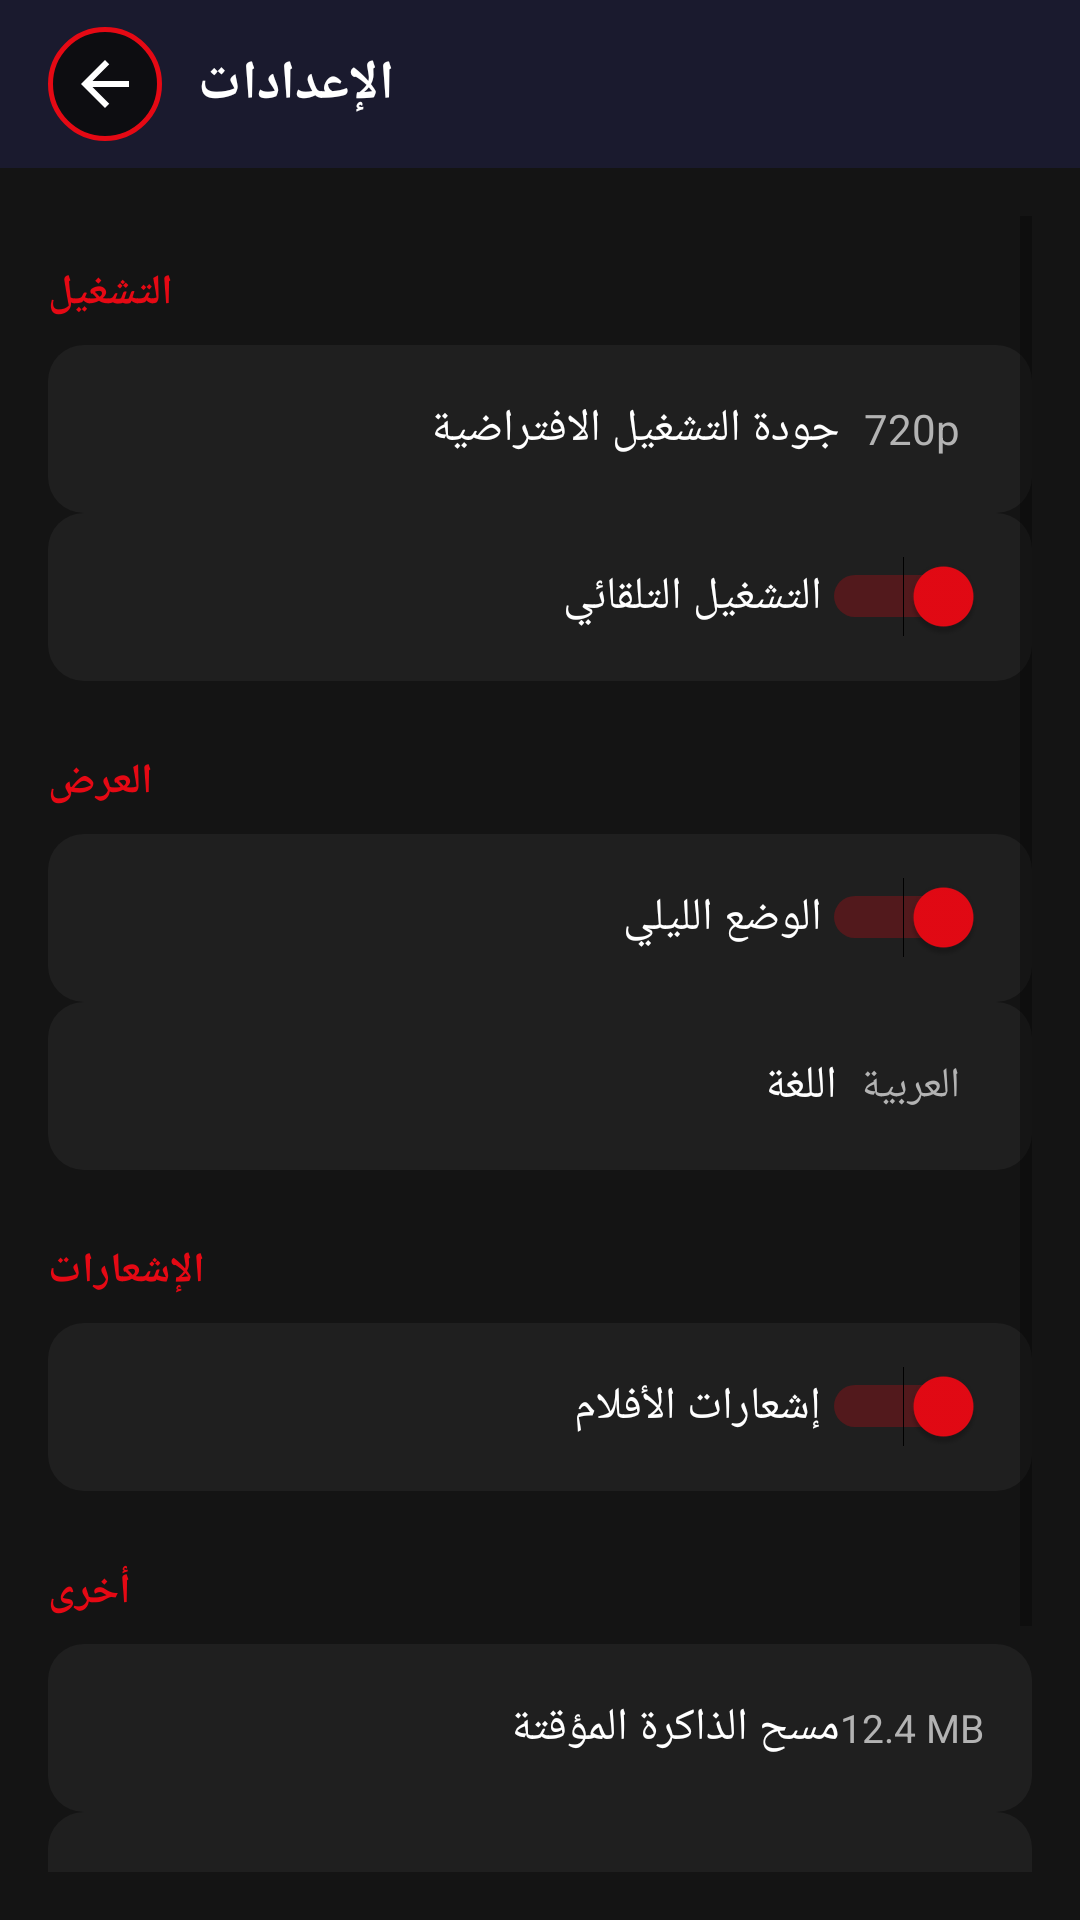

Produce the Android XML layout that renders to this screen, including the resource entries it uses.
<!-- AndroidManifest.xml: activity theme Theme.NuxFlix -->
<!-- res/layout/activity_settings.xml -->
<?xml version="1.0" encoding="utf-8"?>
<LinearLayout xmlns:android="http://schemas.android.com/apk/res/android"
    xmlns:app="http://schemas.android.com/apk/res-auto"
    android:layout_width="match_parent"
    android:layout_height="match_parent"
    android:background="@color/dark_bg"
    android:orientation="vertical">

    <androidx.constraintlayout.widget.ConstraintLayout
        android:layout_width="match_parent"
        android:layout_height="56dp"
        android:paddingHorizontal="16dp"
        android:background="@color/card_bg">
        <ImageButton android:id="@+id/btn_settings_back"
            android:layout_width="38dp" android:layout_height="38dp"
            android:background="@drawable/bg_back_button_new" android:src="@drawable/ic_back_arrow"
            android:padding="8dp" android:scaleType="center"
            app:layout_constraintBottom_toBottomOf="parent"
            app:layout_constraintStart_toStartOf="parent"
            app:layout_constraintTop_toTopOf="parent" />
        <TextView android:layout_width="wrap_content" android:layout_height="wrap_content"
            android:text="الإعدادات" android:textColor="@color/text_primary"
            android:textSize="18sp" android:textStyle="bold"
            android:layout_marginStart="12dp"
            app:layout_constraintBottom_toBottomOf="parent"
            app:layout_constraintStart_toEndOf="@id/btn_settings_back"
            app:layout_constraintTop_toTopOf="parent" />
    </androidx.constraintlayout.widget.ConstraintLayout>

    <ScrollView android:layout_width="match_parent" android:layout_height="match_parent" android:padding="16dp">
        <LinearLayout android:layout_width="match_parent" android:layout_height="wrap_content" android:orientation="vertical">

            <TextView android:layout_width="wrap_content" android:layout_height="wrap_content"
                android:text="التشغيل" android:textColor="@color/accent_red"
                android:textSize="14sp" android:textStyle="bold"
                android:layout_marginTop="16dp" android:layout_marginBottom="8dp" />

            <LinearLayout android:layout_width="match_parent" android:layout_height="56dp"
                android:orientation="horizontal" android:gravity="center_vertical"
                android:background="@drawable/bg_settings_item">
                <TextView android:layout_width="0dp" android:layout_height="wrap_content" android:layout_weight="1"
                    android:text="جودة التشغيل الافتراضية" android:textColor="@color/text_primary" android:textSize="15sp" />
                <TextView android:id="@+id/settings_quality_value" android:layout_width="wrap_content"
                    android:layout_height="wrap_content" android:text="720p"
                    android:textColor="@color/text_secondary" android:textSize="14sp"
                    android:clickable="true" android:focusable="true"
                    android:background="?attr/selectableItemBackground" android:padding="8dp" />
            </LinearLayout>

            <LinearLayout android:layout_width="match_parent" android:layout_height="56dp"
                android:orientation="horizontal" android:gravity="center_vertical"
                android:background="@drawable/bg_settings_item">
                <TextView android:layout_width="0dp" android:layout_height="wrap_content" android:layout_weight="1"
                    android:text="التشغيل التلقائي" android:textColor="@color/text_primary" android:textSize="15sp" />
                <Switch android:id="@+id/switch_autoplay" android:layout_width="wrap_content" android:layout_height="wrap_content" android:checked="true" />
            </LinearLayout>

            <TextView android:layout_width="wrap_content" android:layout_height="wrap_content"
                android:text="العرض" android:textColor="@color/accent_red"
                android:textSize="14sp" android:textStyle="bold"
                android:layout_marginTop="24dp" android:layout_marginBottom="8dp" />

            <LinearLayout android:layout_width="match_parent" android:layout_height="56dp"
                android:orientation="horizontal" android:gravity="center_vertical"
                android:background="@drawable/bg_settings_item">
                <TextView android:layout_width="0dp" android:layout_height="wrap_content" android:layout_weight="1"
                    android:text="الوضع الليلي" android:textColor="@color/text_primary" android:textSize="15sp" />
                <Switch android:id="@+id/switch_darkmode" android:layout_width="wrap_content" android:layout_height="wrap_content" android:checked="true" />
            </LinearLayout>

            <LinearLayout android:layout_width="match_parent" android:layout_height="56dp"
                android:orientation="horizontal" android:gravity="center_vertical"
                android:background="@drawable/bg_settings_item">
                <TextView android:layout_width="0dp" android:layout_height="wrap_content" android:layout_weight="1"
                    android:text="اللغة" android:textColor="@color/text_primary" android:textSize="15sp" />
                <TextView android:id="@+id/settings_language_value" android:layout_width="wrap_content"
                    android:layout_height="wrap_content" android:text="العربية"
                    android:textColor="@color/text_secondary" android:textSize="14sp"
                    android:clickable="true" android:focusable="true"
                    android:background="?attr/selectableItemBackground" android:padding="8dp" />
            </LinearLayout>

            <TextView android:layout_width="wrap_content" android:layout_height="wrap_content"
                android:text="الإشعارات" android:textColor="@color/accent_red"
                android:textSize="14sp" android:textStyle="bold"
                android:layout_marginTop="24dp" android:layout_marginBottom="8dp" />

            <LinearLayout android:layout_width="match_parent" android:layout_height="56dp"
                android:orientation="horizontal" android:gravity="center_vertical"
                android:background="@drawable/bg_settings_item">
                <TextView android:layout_width="0dp" android:layout_height="wrap_content" android:layout_weight="1"
                    android:text="إشعارات الأفلام" android:textColor="@color/text_primary" android:textSize="15sp" />
                <Switch android:id="@+id/switch_notifications" android:layout_width="wrap_content" android:layout_height="wrap_content" android:checked="true" />
            </LinearLayout>

            <TextView android:layout_width="wrap_content" android:layout_height="wrap_content"
                android:text="أخرى" android:textColor="@color/accent_red"
                android:textSize="14sp" android:textStyle="bold"
                android:layout_marginTop="24dp" android:layout_marginBottom="8dp" />

            <LinearLayout android:id="@+id/settings_cache"
                android:layout_width="match_parent" android:layout_height="56dp"
                android:orientation="horizontal" android:gravity="center_vertical"
                android:background="@drawable/bg_settings_item"
                android:clickable="true" android:focusable="true">
                <TextView android:layout_width="0dp" android:layout_height="wrap_content" android:layout_weight="1"
                    android:text="مسح الذاكرة المؤقتة" android:textColor="@color/text_primary" android:textSize="15sp" />
                <TextView android:layout_width="wrap_content" android:layout_height="wrap_content"
                    android:text="12.4 MB" android:textColor="@color/text_secondary" android:textSize="13sp" />
            </LinearLayout>

            <LinearLayout android:id="@+id/settings_about"
                android:layout_width="match_parent" android:layout_height="56dp"
                android:orientation="horizontal" android:gravity="center_vertical"
                android:background="@drawable/bg_settings_item"
                android:clickable="true" android:focusable="true">
                <TextView android:layout_width="0dp" android:layout_height="wrap_content" android:layout_weight="1"
                    android:text="حول التطبيق" android:textColor="@color/text_primary" android:textSize="15sp" />
                <TextView android:layout_width="wrap_content" android:layout_height="wrap_content"
                    android:text="v1.0" android:textColor="@color/text_secondary" android:textSize="13sp" />
            </LinearLayout>

            <TextView android:id="@+id/settings_logout"
                android:layout_width="match_parent" android:layout_height="50dp"
                android:layout_marginTop="32dp" android:gravity="center"
                android:text="تسجيل الخروج" android:textColor="@color/accent_red"
                android:textSize="16sp" android:textStyle="bold"
                android:background="@drawable/bg_settings_item"
                android:clickable="true" android:focusable="true" />
        </LinearLayout>
    </ScrollView>
</LinearLayout>
<!-- resources referenced by this layout -->
<resources>
  <color name="accent_red">#E50914</color>
  <color name="card_bg">#1A1A2E</color>
  <color name="dark_bg">#141414</color>
  <color name="text_primary">#FFFFFF</color>
  <color name="text_secondary">#B3B3B3</color>
  <!-- drawable bg_back_button_new (drawable) -->
  <?xml version="1.0" encoding="utf-8"?>
  <layer-list xmlns:android="http://schemas.android.com/apk/res/android">
      <item>
          <shape android:shape="oval">
              <solid android:color="#CC0A0A0A" />
              <stroke
                  android:width="1.5dp"
                  android:color="@color/accent_red" />
          </shape>
      </item>
  </layer-list>
  <!-- drawable bg_settings_item (drawable) -->
  <?xml version="1.0" encoding="utf-8"?>
  <shape xmlns:android="http://schemas.android.com/apk/res/android"
      android:shape="rectangle">
      <solid android:color="@color/card_bg_light" />
      <corners android:radius="12dp" />
      <padding android:left="16dp" android:right="16dp" android:top="4dp" android:bottom="4dp" />
  </shape>
  <!-- drawable ic_back_arrow (drawable) -->
  <?xml version="1.0" encoding="utf-8"?>
  <vector xmlns:android="http://schemas.android.com/apk/res/android"
      android:width="24dp"
      android:height="24dp"
      android:viewportWidth="24"
      android:viewportHeight="24"
      android:autoMirrored="true"
      android:tint="@color/white">
      <path
          android:fillColor="@android:color/white"
          android:pathData="M20,11H7.83l5.59,-5.59L12,4l-8,8 8,8 1.41,-1.41L7.83,13H20v-2z"/>
  </vector>
  <style name="Theme.NuxFlix" parent="Theme.MaterialComponents.DayNight.NoActionBar">
          <item name="android:windowBackground">@color/dark_bg</item>
          <item name="colorPrimary">@color/accent_red</item>
          <item name="colorPrimaryDark">@color/black</item>
          <item name="colorAccent">@color/accent_red</item>
          <item name="colorOnPrimary">@color/white</item>
          <item name="colorSurface">@color/card_bg</item>
          <item name="android:statusBarColor">@color/black</item>
          <item name="android:navigationBarColor">@color/black</item>
          <item name="android:windowBackground">@color/dark_bg</item>
      </style>
  <color name="card_bg_light">#1F1F1F</color>
  <color name="white">#FFFFFFFF</color>
  <color name="black">#0A0A0A</color>
</resources>
